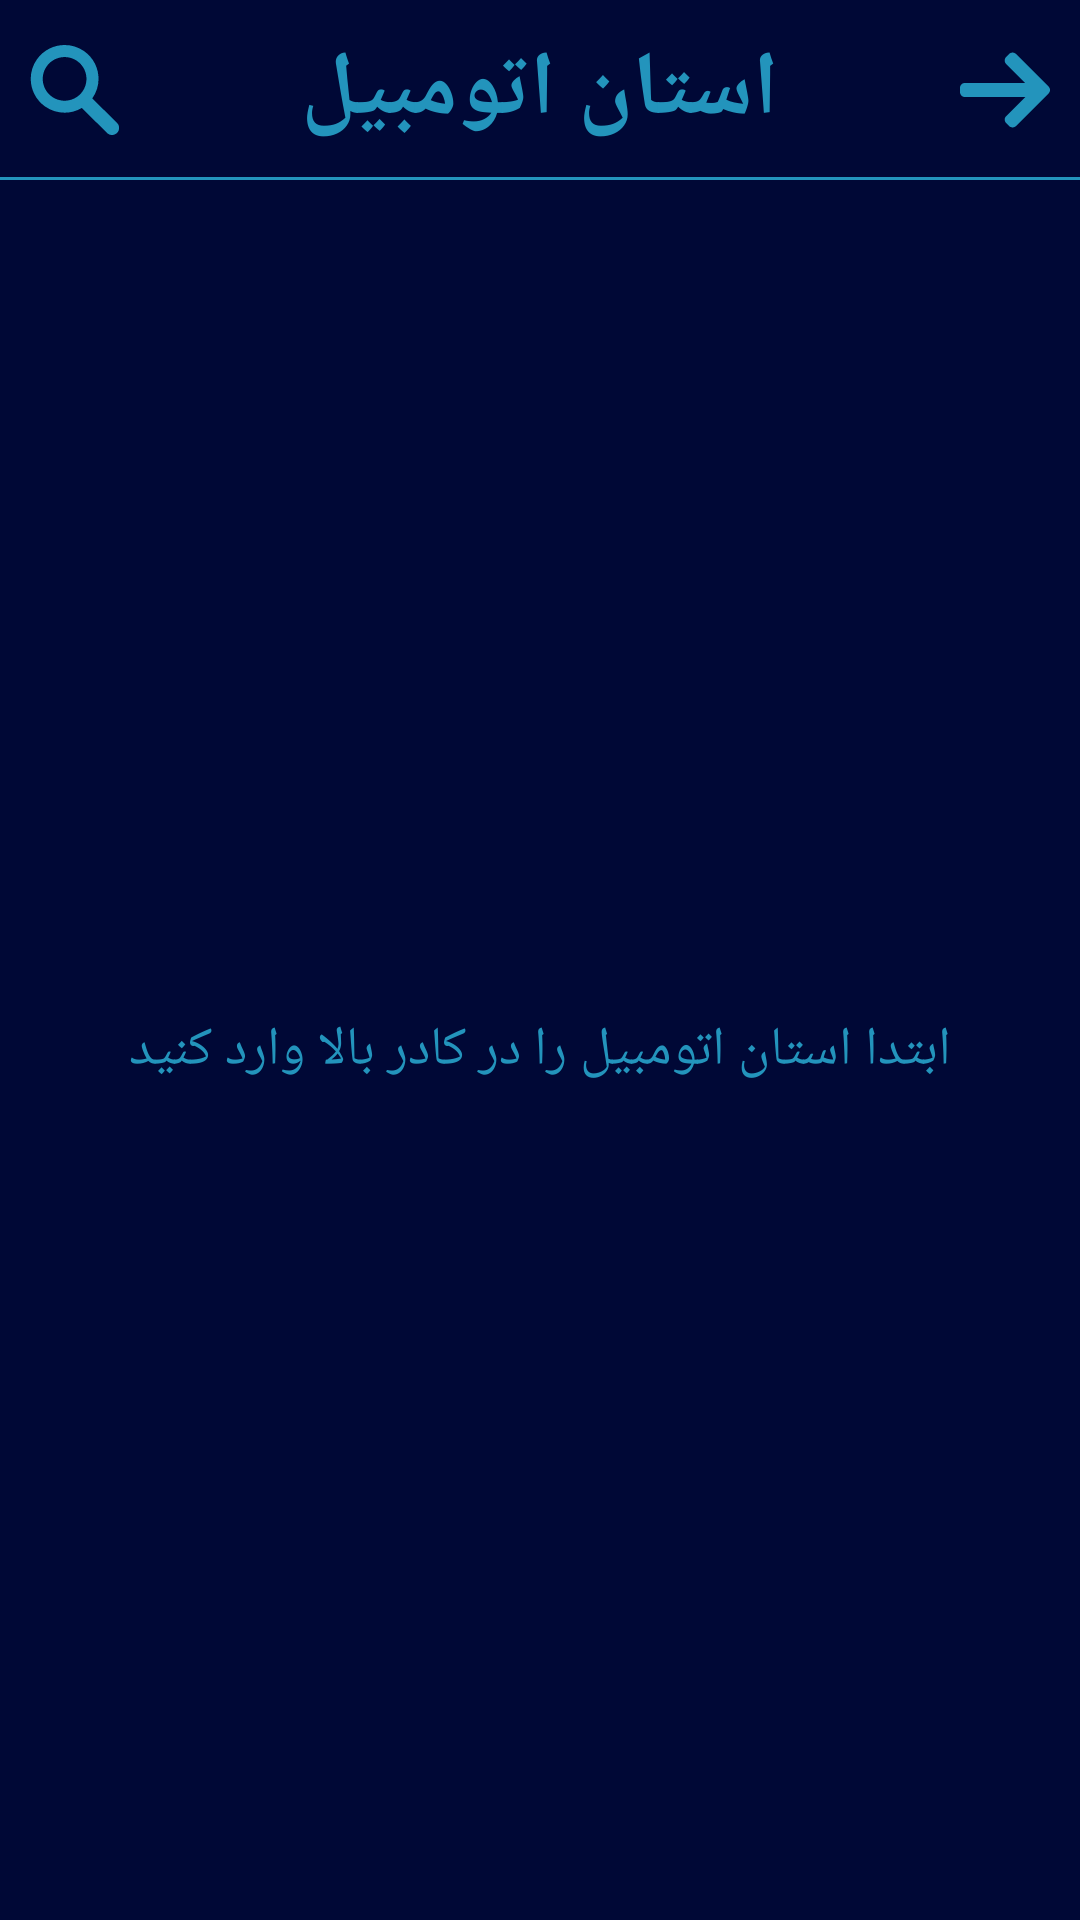

Layout XML and referenced resources for this Android screen:
<!-- AndroidManifest.xml: application theme AppTheme -->
<!-- res/layout/activity_for_car_city.xml -->
<?xml version="1.0" encoding="utf-8"?>
<LinearLayout xmlns:android="http://schemas.android.com/apk/res/android"
    xmlns:app="http://schemas.android.com/apk/res-auto"
    android:layout_width="match_parent"
    android:layout_height="match_parent"
    android:background="@drawable/background_for_pelakomak"
    android:orientation="vertical">

    <androidx.constraintlayout.widget.ConstraintLayout
        android:layout_width="match_parent"
        android:layout_height="60dp"
        android:orientation="horizontal">

        <ImageView
            android:id="@+id/searchButton"
            android:layout_width="50dp"
            android:layout_height="match_parent"
            android:background="@drawable/background_for_ripple"
            android:clickable="true"
            android:focusable="true"
            android:padding="10dp"
            android:src="@drawable/ic_search"
            app:layout_constraintLeft_toLeftOf="parent" />

        <EditText
            android:id="@+id/cityEditText"
            android:layout_width="match_parent"
            android:layout_height="match_parent"
            android:layout_marginLeft="50dp"
            android:layout_marginRight="50dp"
            android:background="@color/darkBlue"
            android:fontFamily="@font/dima_moalem"
            android:gravity="center"
            android:imeOptions="actionSearch"
            android:inputType="text"
            android:maxLength="20"
            android:text="استان اتومبیل"
            android:textColor="@color/highLightBlue"
            android:textColorHint="@color/highLightBlue"
            android:textSize="30dp"
            android:textStyle="bold"
            app:layout_constraintLeft_toLeftOf="parent"
            app:layout_constraintRight_toRightOf="parent" />

        <ImageView
            android:id="@+id/backButton"
            android:layout_width="50dp"
            android:layout_height="match_parent"
            android:background="@drawable/background_for_ripple"
            android:clickable="true"
            android:focusable="true"
            android:padding="10dp"
            android:src="@drawable/ic_back"
            app:layout_constraintRight_toRightOf="parent" />

        <View
            android:layout_width="match_parent"
            android:layout_height="1dp"
            android:background="@color/highLightBlue"
            app:layout_constraintBottom_toBottomOf="parent" />

    </androidx.constraintlayout.widget.ConstraintLayout>

    <LinearLayout
        android:layout_width="match_parent"
        android:layout_height="match_parent"
        android:orientation="vertical">

        <TextView
            android:id="@+id/carCityEmptyView"
            android:layout_width="match_parent"
            android:layout_height="match_parent"
            android:fontFamily="@font/dima_moalem"
            android:gravity="center"
            android:text="ابتدا استان اتومبیل را در کادر بالا وارد کنید"
            android:textColor="@color/highLightBlue"
            android:textSize="18dp"
            android:textStyle="normal"
            android:visibility="visible" />

        <androidx.recyclerview.widget.RecyclerView
            android:id="@+id/carCityRecyclerView"
            android:layout_width="match_parent"
            android:layout_height="match_parent"
            android:layoutAnimation="@anim/layout_animation"
            android:paddingLeft="7dp"
            android:paddingTop="1dp"
            android:paddingRight="7dp"
            android:paddingBottom="1dp"
            android:scrollbars="none"
            app:layoutManager="androidx.recyclerview.widget.LinearLayoutManager" />

    </LinearLayout>
</LinearLayout>
<!-- resources referenced by this layout -->
<resources>
  <color name="darkBlue">#000836</color>
  <color name="highLightBlue">#2394BC</color>
  <!-- drawable background_for_pelakomak (drawable) -->
  <?xml version="1.0" encoding="utf-8"?>
  <shape xmlns:android="http://schemas.android.com/apk/res/android"
      android:shape="rectangle"
      android:tint="@color/darkBlue"
      >
  
  </shape>
  <!-- drawable background_for_ripple (drawable) -->
  <?xml version="1.0" encoding="utf-8"?>
  <ripple xmlns:android="http://schemas.android.com/apk/res/android"
      android:color="@color/mediumGray">
      <item>
          <shape>
              <solid android:color="@color/darkBlue" />
          </shape>
      </item>
  </ripple>
  <!-- drawable ic_back (drawable) -->
  <vector xmlns:android="http://schemas.android.com/apk/res/android"
      android:width="200dp"
      android:height="200dp"
      android:viewportWidth="492.004"
      android:viewportHeight="492.004">
      <path
          android:fillColor="#2394BC"
          android:pathData="M484.14,226.886L306.46,49.202c-5.072,-5.072 -11.832,-7.856 -19.04,-7.856c-7.216,0 -13.972,2.788 -19.044,7.856l-16.132,16.136c-5.068,5.064 -7.86,11.828 -7.86,19.04c0,7.208 2.792,14.2 7.86,19.264L355.9,207.526H26.58C11.732,207.526 0,219.15 0,234.002v22.812c0,14.852 11.732,27.648 26.58,27.648h330.496L252.248,388.926c-5.068,5.072 -7.86,11.652 -7.86,18.864c0,7.204 2.792,13.88 7.86,18.948l16.132,16.084c5.072,5.072 11.828,7.836 19.044,7.836c7.208,0 13.968,-2.8 19.04,-7.872l177.68,-177.68c5.084,-5.088 7.88,-11.88 7.86,-19.1C492.02,238.762 489.228,231.966 484.14,226.886z" />
  </vector>
  <!-- drawable ic_search (drawable) -->
  <vector xmlns:android="http://schemas.android.com/apk/res/android"
      android:width="200dp"
      android:height="200dp"
      android:viewportWidth="136"
      android:viewportHeight="136.21852">
      <path
          android:fillAlpha="1"
          android:fillColor="#2394BC"
          android:fillType="nonZero"
          android:pathData="M94.148,80.832C110.5,57.742 105.031,25.77 81.941,9.422C58.852,-6.926 26.879,-1.461 10.531,21.633C-5.816,44.723 -0.352,76.691 22.742,93.039C39.223,104.707 61.012,105.605 78.395,95.34L116.164,132.883C120.242,137.176 127.027,137.348 131.32,133.27C135.613,129.195 135.785,122.41 131.711,118.117C131.582,117.98 131.457,117.855 131.32,117.727ZM52.309,84.332C34.063,84.336 19.27,69.555 19.258,51.309C19.254,33.063 34.035,18.27 52.285,18.262C70.508,18.254 85.293,33.012 85.328,51.234C85.359,69.484 70.586,84.301 52.332,84.332C52.324,84.332 52.32,84.332 52.309,84.332ZM52.309,84.332"
          android:strokeColor="#00000000" />
  </vector>
  <style name="AppTheme" parent="Theme.AppCompat.Light.NoActionBar">
          
          <item name="colorPrimary">@color/colorPrimary</item>
          <item name="colorPrimaryDark">@color/colorPrimaryDark</item>
          <item name="colorAccent">#A4D1EA</item>
          
          <item name="colorControlHighlight">@color/mediumGray</item>
          
          <item name="android:navigationBarColor">@color/darkBlue</item>
          <item name="android:windowDrawsSystemBarBackgrounds">true</item>
      </style>
  <color name="mediumGray">#28FFFFFF</color>
  <color name="colorPrimary">#014E92</color>
  <color name="colorPrimaryDark">#000836</color>
</resources>
